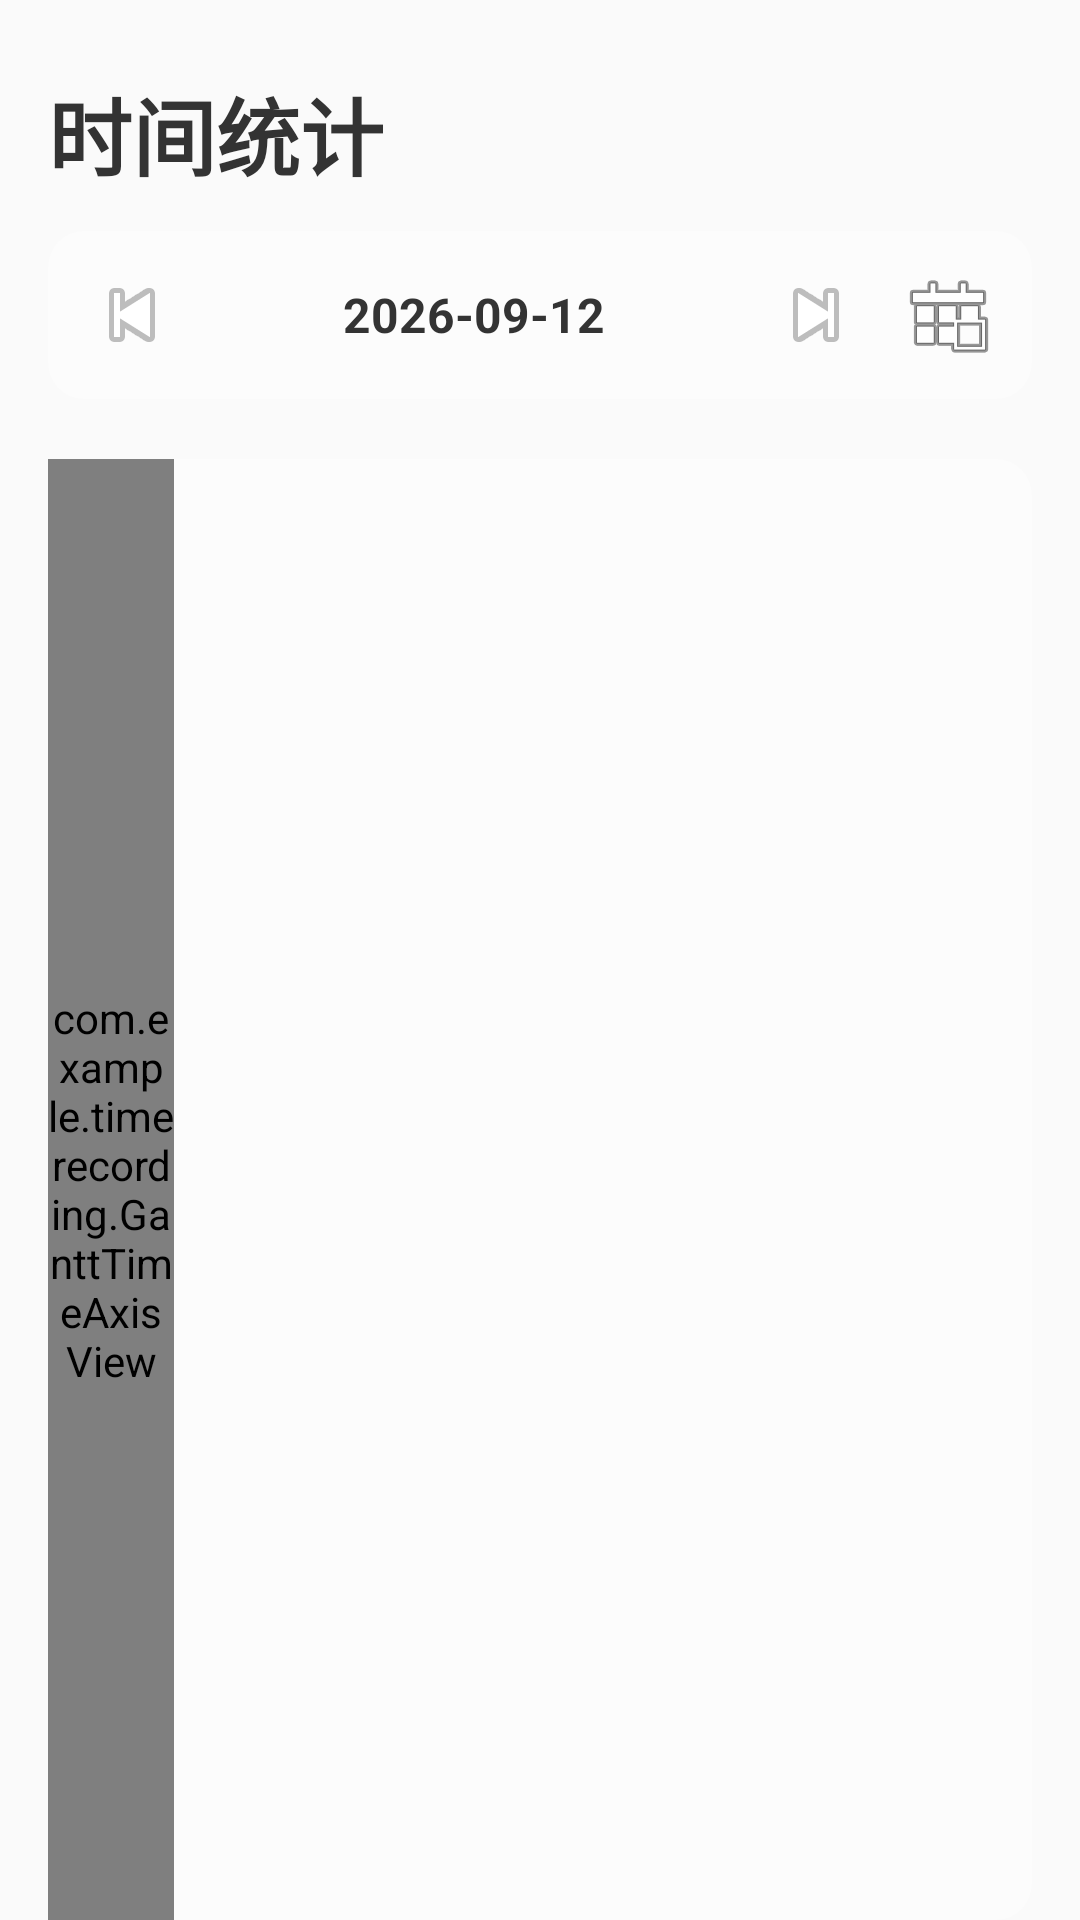

The Android layout XML behind this screen, and the referenced resources:
<!-- AndroidManifest.xml: application theme Theme.TimeRecording -->
<!-- res/layout/fragment_statistics.xml -->
<?xml version="1.0" encoding="utf-8"?>
<LinearLayout xmlns:android="http://schemas.android.com/apk/res/android"
    android:id="@+id/statistics_root"
    android:layout_width="match_parent"
    android:layout_height="match_parent"
    android:orientation="vertical"
    android:paddingStart="16dp"
    android:paddingEnd="16dp"
    android:paddingTop="0dp"
    android:paddingBottom="0dp"
    android:fitsSystemWindows="false">

    
    <TextView
        android:layout_width="match_parent"
        android:layout_height="wrap_content"
        android:text="时间统计"
        android:textSize="28sp"
        android:textStyle="bold"
        android:textColor="#333333"
        android:paddingTop="24dp"
        android:paddingBottom="12dp" />

    
    <LinearLayout
        android:layout_width="match_parent"
        android:layout_height="wrap_content"
        android:orientation="horizontal"
        android:gravity="center_vertical"
        android:background="@drawable/bg_white_rounded"
        android:padding="8dp"
        android:layout_marginBottom="12dp">

        <ImageButton
            android:id="@+id/btn_prev_day"
            android:layout_width="40dp"
            android:layout_height="40dp"
            android:src="@android:drawable/ic_media_previous"
            android:background="?attr/selectableItemBackgroundBorderless"
            android:contentDescription="前一天" />

        <TextView
            android:id="@+id/tv_selected_date"
            android:layout_width="0dp"
            android:layout_height="wrap_content"
            android:layout_weight="1"
            android:gravity="center"
            android:text="2026-09-12"
            android:textSize="16sp"
            android:textStyle="bold"
            android:textColor="#333333" />

        <ImageButton
            android:id="@+id/btn_next_day"
            android:layout_width="40dp"
            android:layout_height="40dp"
            android:src="@android:drawable/ic_media_next"
            android:background="?attr/selectableItemBackgroundBorderless"
            android:contentDescription="后一天" />

        <ImageButton
            android:id="@+id/btn_today"
            android:layout_width="40dp"
            android:layout_height="40dp"
            android:src="@android:drawable/ic_menu_today"
            android:background="?attr/selectableItemBackgroundBorderless"
            android:contentDescription="回到今天"
            android:layout_marginStart="4dp" />
    </LinearLayout>

    
    <HorizontalScrollView
        android:id="@+id/sv_legend"
        android:layout_width="match_parent"
        android:layout_height="wrap_content"
        android:scrollbars="none"
        android:layout_marginBottom="8dp">

        <LinearLayout
            android:id="@+id/ll_legend"
            android:layout_width="wrap_content"
            android:layout_height="wrap_content"
            android:orientation="horizontal" />
    </HorizontalScrollView>

    
    
    <LinearLayout
        android:layout_width="match_parent"
        android:layout_height="0dp"
        android:layout_weight="1"
        android:orientation="horizontal"
        android:background="@drawable/bg_white_rounded"
        android:clipToPadding="false">

        
        <com.example.timerecording.GanttTimeAxisView
            android:id="@+id/gantt_time_axis"
            android:layout_width="42dp"
            android:layout_height="match_parent" />

        
        <HorizontalScrollView
            android:id="@+id/hsv_gantt"
            android:layout_width="0dp"
            android:layout_height="match_parent"
            android:layout_weight="1"
            android:scrollbars="horizontal"
            android:fillViewport="true">

            <FrameLayout
                android:id="@+id/gantt_container"
                android:layout_width="wrap_content"
                android:layout_height="match_parent" />

        </HorizontalScrollView>
    </LinearLayout>

</LinearLayout>
<!-- resources referenced by this layout -->
<resources>
  <!-- drawable bg_white_rounded (drawable) -->
  <?xml version="1.0" encoding="utf-8"?>
  <shape xmlns:android="http://schemas.android.com/apk/res/android"
      android:shape="rectangle">
  
      
      <solid android:color="#4DFFFFFF" />
  
      
      <corners android:radius="12dp" />
  </shape>
  <style name="Theme.TimeRecording" parent="Theme.AppCompat.Light.NoActionBar">
          
          
      </style>
</resources>
